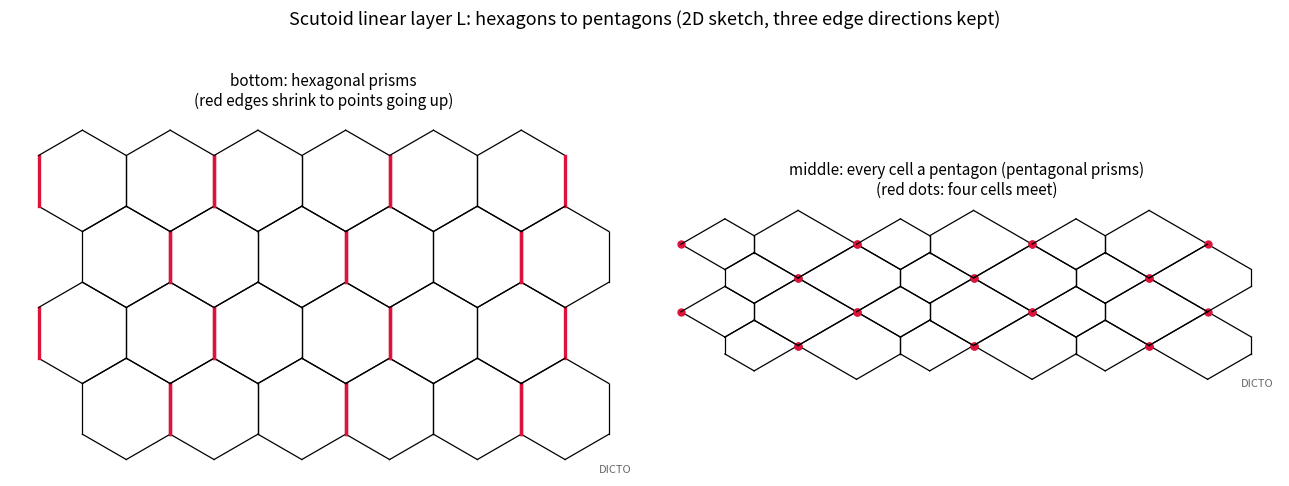

Generate this figure with matplotlib:
"""Scutoid linear layer L (DICTO 2026-11-06 / opened 11-10). 2D sketch of the three levels of one layer:
bottom = hexagonal tiling; middle = each hexagon loses one edge (brick pairing of cells: collapsed edges never touch) -> pentagons,
four cells at every collapsed point; top = the points reopen across -> hexagons again with swapped neighbours (the scutoid move).
Edges keep three directions (so prism side faces stay flat trapezoids); vertex positions solved by least squares on a periodic patch."""
import numpy as np, itertools, matplotlib; matplotlib.use('Agg'); import matplotlib.pyplot as plt
from scipy.optimize import least_squares
NX, NY = 8, 6                                     # cells per row (even), rows (even); periodic
s3 = 3 ** .5
def centre(i, j): return np.array([i + 0.5 * (j % 2), j * s3 / 2])
ang = np.radians([90, 30, -30, -90, -150, 150])    # pointy-top hexagon corners
corner = lambda c, k: c + np.array([np.cos(ang[k]), np.sin(ang[k])]) / s3
# vertex identification on the periodic patch
W, Hh = NX, NY * s3 / 2
def key(p): q = np.array([p[0] % W, p[1] % Hh]); return tuple(np.round(q, 6) % np.array([W, Hh]).round(6))
V = {}; cells = []
for i, j in itertools.product(range(NX), range(NY)):
    c = centre(i, j); ids = []
    for k in range(6):
        kk = key(corner(c, k)); ids.append(V.setdefault(kk, len(V)))
    cells.append(((i, j), ids))
P0 = np.array([np.array(k) for k in sorted(V, key=V.get)])
edges = {}
for (ij, ids) in cells:
    for k in range(6):
        a, b = ids[k], ids[(k + 1) % 6]; edges.setdefault(frozenset((a, b)), []).append((ij, k))
# brick pairing: cell (i, j) with its right neighbour (i+1, j) when i is even (rows shifted alternately so collapsed edges never touch)
def right_edge(i, j):  # shared edge between (i,j) and (i+1,j): corners k=1 (30 deg) and k=2 (-30 deg) of (i,j) -> vertical edge
    ids = cells[i * NY + j][1]; return frozenset((ids[1], ids[2]))
coll = set()
for i, j in itertools.product(range(NX), range(NY)):
    if (i + (j // 1) % 2) % 2 == 0: coll.add(right_edge(i, j))
verts_used = [v for e in coll for v in e]
assert len(verts_used) == len(set(verts_used)), 'collapsed edges touch'
per_cell = [sum(1 for k in range(6) if frozenset((ids[k], ids[(k + 1) % 6])) in coll) for _, ids in cells]
assert all(n == 1 for n in per_cell), 'a cell does not lose exactly one edge'
E = list(edges); dirs = {}
for e in E:
    (ij, k) = edges[e][0]; d = corner(np.zeros(2), (k + 1) % 6) - corner(np.zeros(2), k); dirs[e] = d / np.linalg.norm(d)
# EXACT-STYLE SOLVE (11-10 redo; the first fit drifted): unknown edge LENGTHS with fixed directions; each cell closes (2 linear
# equations); collapsed edges 0; others as near 1/sqrt3 as possible: equality-constrained least squares (KKT, one linear solve).
idx = {e: n for n, e in enumerate(E)}; A = []; 
for (ij, ids) in cells:
    row = np.zeros((2, len(E)))
    for k in range(6):
        e = frozenset((ids[k], ids[(k + 1) % 6])); d = corner(np.zeros(2), (k + 1) % 6) - corner(np.zeros(2), k); d /= np.linalg.norm(d)
        row[:, idx[e]] += d
    A += [row[0], row[1]]
for e in coll:
    r = np.zeros(len(E)); r[idx[e]] = 1; A.append(r)
A = np.array(A); b = np.zeros(len(A)); m = len(E)
K = np.block([[np.eye(m), A.T], [A, np.zeros((len(A), len(A)))]]); rhs = np.concatenate([np.full(m, 1 / s3), b])
sol = np.linalg.lstsq(K, rhs, rcond=None)[0]; L = sol[:m]
others = [L[idx[e]] for e in E if e not in coll]
print(f'middle level: closure residual {np.abs(A @ L).max():.2e}; shortest kept edge {min(others):.4f}; longest {max(others):.4f}')
# positions: walk edge vectors (lengths x directions) over the periodic patch, starting from vertex 0
adj = {}
for e in E:
    a, b2 = sorted(e); (ij, k) = edges[e][0]; ids = cells[ij[0] * NY + ij[1]][1]
    p, q = ids[k], ids[(k + 1) % 6]; v = dirs[e] * L[idx[e]]
    if np.linalg.norm(P0[q] - P0[p] - dirs[e] / s3) > 1e-6: continue      # edge crosses the wrap-around seam: not walked (11-10 fix)
    adj.setdefault(p, []).append((q, v)); adj.setdefault(q, []).append((p, -v))
mid = {0: np.zeros(2)}; stack = [0]
while stack:
    p = stack.pop()
    for q, v in adj[p]:
        if q not in mid: mid[q] = mid[p] + v; stack.append(q)
fig, ax = plt.subplots(1, 2, figsize=(13, 5.6))
def draw_cells(a, pos, title, hi_edges=set(), dots=False):
    for (ij, ids) in cells:
        if ij[0] in (0, NX - 1) or ij[1] in (0, NY - 1): continue          # skip the wrap-around border cells
        if pos is mid and not all(v in mid for v in ids): continue
        c0 = mid[ids[0]] if pos is mid else corner(centre(*ij), 0)
        pts = [c0]
        for k in range(6):
            e = frozenset((ids[k], ids[(k + 1) % 6])); d = corner(np.zeros(2), (k + 1) % 6) - corner(np.zeros(2), k); d /= np.linalg.norm(d)
            nxt = pts[-1] + d * (L[idx[e]] if pos is mid else 1 / s3)
            a.plot(*np.array([pts[-1], nxt]).T, color='crimson' if e in hi_edges else 'k', lw=2.4 if e in hi_edges else 0.9)
            if dots and e in coll: a.plot(*pts[-1], 'o', color='crimson', ms=5)
            pts.append(nxt)
    a.set_aspect('equal'); a.axis('off'); a.set_title(title, fontsize=11)
    a.text(0.99, 0.01, 'DICTO', transform=a.transAxes, ha='right', fontsize=8, color='0.4')
hexpos = {v: P0[v] for v in range(len(P0))}
# hexagon panel: positions from the regular tiling, but drawn cell by cell from the first corner
for (ij, ids) in cells: pass
draw_cells(ax[0], None, 'bottom: hexagonal prisms\n(red edges shrink to points going up)', coll)
draw_cells(ax[1], mid, 'middle: every cell a pentagon (pentagonal prisms)\n(red dots: four cells meet)', dots=True)
fig.suptitle('Scutoid linear layer L: hexagons to pentagons (2D sketch, three edge directions kept)', fontsize=13)
plt.tight_layout(); plt.savefig('l-levels-sketch.png', dpi=130)
ok = all(n == 1 for n in per_cell) and np.abs(A @ L).max() < 1e-9 and min(others) > 1e-6
print('FINAL ok' if ok else 'FINAL FAIL: pentagon level not realised with positive edges')
